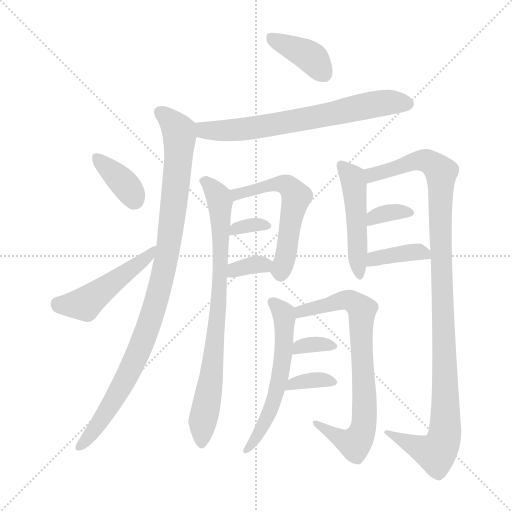
t = 0.00 s
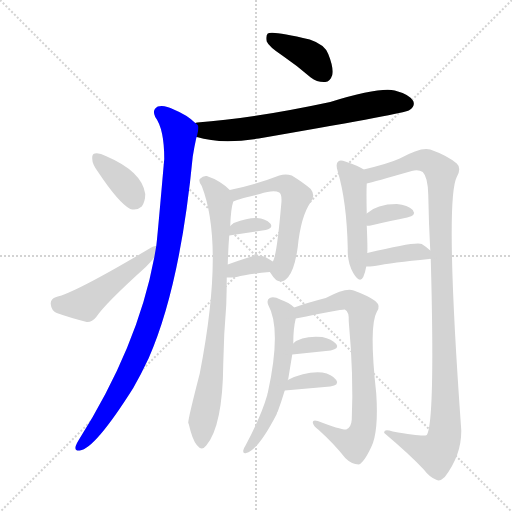
t = 2.36 s
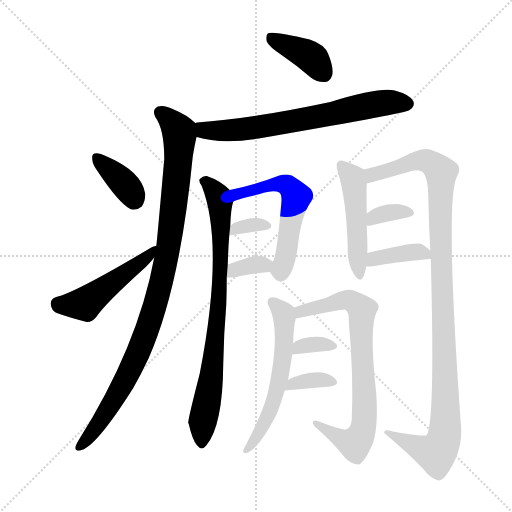
t = 4.71 s
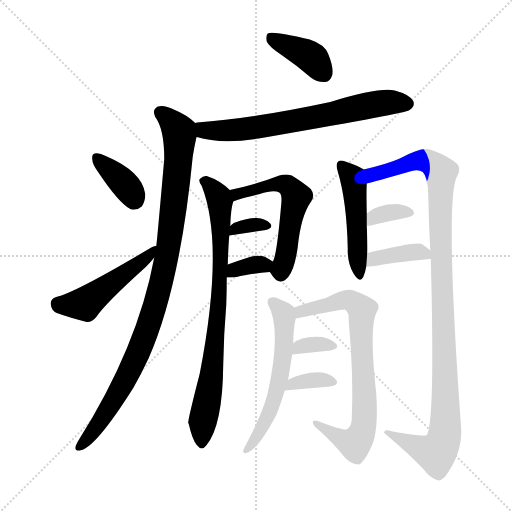
t = 7.07 s
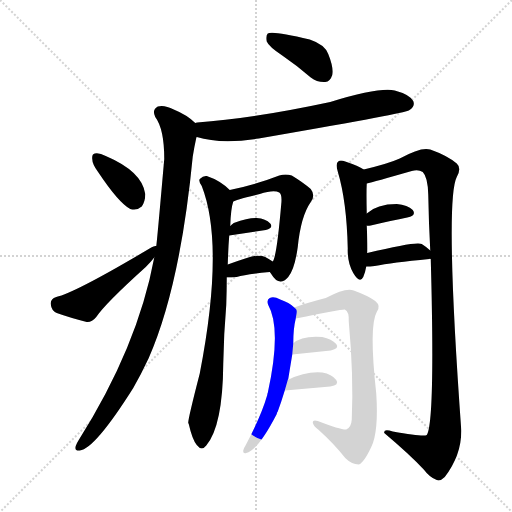
t = 9.42 s
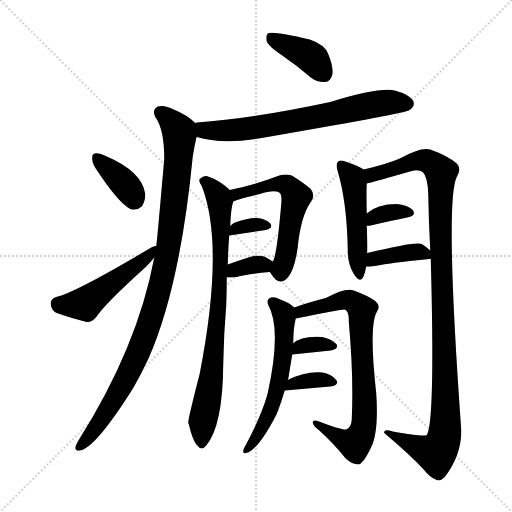
t = 11.78 s

The animated SVG that drew these frames (rendered in a browser with its animation timeline set to each time). Animation: 17 CSS @keyframes rules; one cycle of 11.78 s.

<svg version="1.1" viewBox="0 0 1024 1024" xmlns="http://www.w3.org/2000/svg">
  <g stroke="lightgray" stroke-dasharray="1,1" stroke-width="1" transform="scale(4, 4)">
    <line x1="0" y1="0" x2="256" y2="256"></line>
    <line x1="256" y1="0" x2="0" y2="256"></line>
    <line x1="128" y1="0" x2="128" y2="256"></line>
    <line x1="0" y1="128" x2="256" y2="128"></line>
  </g>
<g transform="scale(1, -1) translate(0, -900)">
   <style type="text/css">
    @keyframes keyframes0 {
      from {
       stroke: blue;
       stroke-dashoffset: 390;
       stroke-width: 128;
       }
       56% {
       animation-timing-function: step-end;
       stroke: blue;
       stroke-dashoffset: 0;
       stroke-width: 128;
       }
       to {
       stroke: black;
       stroke-width: 1024;
       }
       }
       #make-me-a-hanzi-animation-0 {
         animation: keyframes0 0.567383s both;
         animation-delay: 0.000000s;
         animation-timing-function: linear;
       }
    @keyframes keyframes1 {
      from {
       stroke: blue;
       stroke-dashoffset: 683;
       stroke-width: 128;
       }
       69% {
       animation-timing-function: step-end;
       stroke: blue;
       stroke-dashoffset: 0;
       stroke-width: 128;
       }
       to {
       stroke: black;
       stroke-width: 1024;
       }
       }
       #make-me-a-hanzi-animation-1 {
         animation: keyframes1 0.805827s both;
         animation-delay: 0.567383s;
         animation-timing-function: linear;
       }
    @keyframes keyframes2 {
      from {
       stroke: blue;
       stroke-dashoffset: 981;
       stroke-width: 128;
       }
       76% {
       animation-timing-function: step-end;
       stroke: blue;
       stroke-dashoffset: 0;
       stroke-width: 128;
       }
       to {
       stroke: black;
       stroke-width: 1024;
       }
       }
       #make-me-a-hanzi-animation-2 {
         animation: keyframes2 1.048340s both;
         animation-delay: 1.373210s;
         animation-timing-function: linear;
       }
    @keyframes keyframes3 {
      from {
       stroke: blue;
       stroke-dashoffset: 369;
       stroke-width: 128;
       }
       55% {
       animation-timing-function: step-end;
       stroke: blue;
       stroke-dashoffset: 0;
       stroke-width: 128;
       }
       to {
       stroke: black;
       stroke-width: 1024;
       }
       }
       #make-me-a-hanzi-animation-3 {
         animation: keyframes3 0.550293s both;
         animation-delay: 2.421549s;
         animation-timing-function: linear;
       }
    @keyframes keyframes4 {
      from {
       stroke: blue;
       stroke-dashoffset: 490;
       stroke-width: 128;
       }
       61% {
       animation-timing-function: step-end;
       stroke: blue;
       stroke-dashoffset: 0;
       stroke-width: 128;
       }
       to {
       stroke: black;
       stroke-width: 1024;
       }
       }
       #make-me-a-hanzi-animation-4 {
         animation: keyframes4 0.648763s both;
         animation-delay: 2.971842s;
         animation-timing-function: linear;
       }
    @keyframes keyframes5 {
      from {
       stroke: blue;
       stroke-dashoffset: 792;
       stroke-width: 128;
       }
       72% {
       animation-timing-function: step-end;
       stroke: blue;
       stroke-dashoffset: 0;
       stroke-width: 128;
       }
       to {
       stroke: black;
       stroke-width: 1024;
       }
       }
       #make-me-a-hanzi-animation-5 {
         animation: keyframes5 0.894531s both;
         animation-delay: 3.620605s;
         animation-timing-function: linear;
       }
    @keyframes keyframes6 {
      from {
       stroke: blue;
       stroke-dashoffset: 565;
       stroke-width: 128;
       }
       65% {
       animation-timing-function: step-end;
       stroke: blue;
       stroke-dashoffset: 0;
       stroke-width: 128;
       }
       to {
       stroke: black;
       stroke-width: 1024;
       }
       }
       #make-me-a-hanzi-animation-6 {
         animation: keyframes6 0.709798s both;
         animation-delay: 4.515137s;
         animation-timing-function: linear;
       }
    @keyframes keyframes7 {
      from {
       stroke: blue;
       stroke-dashoffset: 326;
       stroke-width: 128;
       }
       51% {
       animation-timing-function: step-end;
       stroke: blue;
       stroke-dashoffset: 0;
       stroke-width: 128;
       }
       to {
       stroke: black;
       stroke-width: 1024;
       }
       }
       #make-me-a-hanzi-animation-7 {
         animation: keyframes7 0.515299s both;
         animation-delay: 5.224935s;
         animation-timing-function: linear;
       }
    @keyframes keyframes8 {
      from {
       stroke: blue;
       stroke-dashoffset: 341;
       stroke-width: 128;
       }
       53% {
       animation-timing-function: step-end;
       stroke: blue;
       stroke-dashoffset: 0;
       stroke-width: 128;
       }
       to {
       stroke: black;
       stroke-width: 1024;
       }
       }
       #make-me-a-hanzi-animation-8 {
         animation: keyframes8 0.527507s both;
         animation-delay: 5.740234s;
         animation-timing-function: linear;
       }
    @keyframes keyframes9 {
      from {
       stroke: blue;
       stroke-dashoffset: 481;
       stroke-width: 128;
       }
       61% {
       animation-timing-function: step-end;
       stroke: blue;
       stroke-dashoffset: 0;
       stroke-width: 128;
       }
       to {
       stroke: black;
       stroke-width: 1024;
       }
       }
       #make-me-a-hanzi-animation-9 {
         animation: keyframes9 0.641439s both;
         animation-delay: 6.267741s;
         animation-timing-function: linear;
       }
    @keyframes keyframes10 {
      from {
       stroke: blue;
       stroke-dashoffset: 1089;
       stroke-width: 128;
       }
       78% {
       animation-timing-function: step-end;
       stroke: blue;
       stroke-dashoffset: 0;
       stroke-width: 128;
       }
       to {
       stroke: black;
       stroke-width: 1024;
       }
       }
       #make-me-a-hanzi-animation-10 {
         animation: keyframes10 1.136230s both;
         animation-delay: 6.909180s;
         animation-timing-function: linear;
       }
    @keyframes keyframes11 {
      from {
       stroke: blue;
       stroke-dashoffset: 341;
       stroke-width: 128;
       }
       53% {
       animation-timing-function: step-end;
       stroke: blue;
       stroke-dashoffset: 0;
       stroke-width: 128;
       }
       to {
       stroke: black;
       stroke-width: 1024;
       }
       }
       #make-me-a-hanzi-animation-11 {
         animation: keyframes11 0.527507s both;
         animation-delay: 8.045410s;
         animation-timing-function: linear;
       }
    @keyframes keyframes12 {
      from {
       stroke: blue;
       stroke-dashoffset: 387;
       stroke-width: 128;
       }
       56% {
       animation-timing-function: step-end;
       stroke: blue;
       stroke-dashoffset: 0;
       stroke-width: 128;
       }
       to {
       stroke: black;
       stroke-width: 1024;
       }
       }
       #make-me-a-hanzi-animation-12 {
         animation: keyframes12 0.564941s both;
         animation-delay: 8.572917s;
         animation-timing-function: linear;
       }
    @keyframes keyframes13 {
      from {
       stroke: blue;
       stroke-dashoffset: 576;
       stroke-width: 128;
       }
       65% {
       animation-timing-function: step-end;
       stroke: blue;
       stroke-dashoffset: 0;
       stroke-width: 128;
       }
       to {
       stroke: black;
       stroke-width: 1024;
       }
       }
       #make-me-a-hanzi-animation-13 {
         animation: keyframes13 0.718750s both;
         animation-delay: 9.137858s;
         animation-timing-function: linear;
       }
    @keyframes keyframes14 {
      from {
       stroke: blue;
       stroke-dashoffset: 757;
       stroke-width: 128;
       }
       71% {
       animation-timing-function: step-end;
       stroke: blue;
       stroke-dashoffset: 0;
       stroke-width: 128;
       }
       to {
       stroke: black;
       stroke-width: 1024;
       }
       }
       #make-me-a-hanzi-animation-14 {
         animation: keyframes14 0.866048s both;
         animation-delay: 9.856608s;
         animation-timing-function: linear;
       }
    @keyframes keyframes15 {
      from {
       stroke: blue;
       stroke-dashoffset: 335;
       stroke-width: 128;
       }
       52% {
       animation-timing-function: step-end;
       stroke: blue;
       stroke-dashoffset: 0;
       stroke-width: 128;
       }
       to {
       stroke: black;
       stroke-width: 1024;
       }
       }
       #make-me-a-hanzi-animation-15 {
         animation: keyframes15 0.522624s both;
         animation-delay: 10.722656s;
         animation-timing-function: linear;
       }
    @keyframes keyframes16 {
      from {
       stroke: blue;
       stroke-dashoffset: 349;
       stroke-width: 128;
       }
       53% {
       animation-timing-function: step-end;
       stroke: blue;
       stroke-dashoffset: 0;
       stroke-width: 128;
       }
       to {
       stroke: black;
       stroke-width: 1024;
       }
       }
       #make-me-a-hanzi-animation-16 {
         animation: keyframes16 0.534017s both;
         animation-delay: 11.245280s;
         animation-timing-function: linear;
       }
</style>
<path d="M 564.5 789.0 Q 592.5 770.0 621.5 745.0 Q 634.5 735.0 650.5 736.0 Q 660.5 737.0 664.5 750.0 Q 667.5 765.0 656.5 792.0 Q 649.5 811.0 619.5 821.0 Q 544.5 839.0 535.5 833.0 Q 531.5 829.0 533.5 817.0 Q 537.5 807.0 564.5 789.0 Z" fill="lightgray"></path> 
<path d="M 393.5 626.0 Q 441.5 611.0 517.5 623.0 Q 794.5 671.0 814.5 678.0 Q 817.5 679.0 820.5 681.0 Q 830.5 688.0 826.5 698.0 Q 819.5 711.0 789.5 719.0 Q 758.5 726.0 660.5 696.0 Q 506.5 663.0 394.5 655.0 Q 391.5 655.0 390.5 654.0 C 360.5 650.0 364.5 634.0 393.5 626.0 Z" fill="lightgray"></path> 
<path d="M 308.5 385.0 Q 275.5 207.0 157.5 20.0 Q 153.5 14.0 151.5 8.0 Q 148.5 -2.0 159.5 -1.0 Q 189.5 2.0 266.5 124.0 Q 282.5 152.0 297.5 184.0 Q 360.5 328.0 385.5 587.0 Q 388.5 606.0 392.5 624.0 Q 392.5 625.0 393.5 626.0 C 398.5 648.0 398.5 648.0 390.5 654.0 Q 374.5 670.0 347.5 681.0 Q 328.5 691.0 315.5 687.0 Q 303.5 680.0 310.5 666.0 Q 328.5 642.0 328.5 582.0 Q 313.5 411.0 312.5 408.0 L 308.5 385.0 Z" fill="lightgray"></path> 
<path d="M 195.5 557.0 Q 237.5 494.0 260.5 482.0 Q 273.5 478.0 283.5 487.0 Q 290.5 497.0 290.5 512.0 Q 284.5 557.0 211.5 588.0 Q 198.5 595.0 189.5 593.0 Q 183.5 592.0 184.5 582.0 Q 184.5 572.0 195.5 557.0 Z" fill="lightgray"></path> 
<path d="M 312.5 408.0 Q 308.5 409.0 302.5 405.0 Q 151.5 315.0 112.5 306.0 Q 100.5 302.0 101.5 292.0 Q 102.5 279.0 113.5 274.0 Q 138.5 265.0 173.5 256.0 Q 183.5 255.0 192.5 266.0 Q 210.5 293.0 291.5 366.0 Q 301.5 376.0 308.5 385.0 C 327.5 408.0 330.5 412.0 312.5 408.0 Z" fill="lightgray"></path> 
<path d="M 459.5 520.0 Q 440.5 539.0 413.5 548.0 Q 406.5 549.0 399.5 542.0 Q 396.5 538.0 403.5 528.0 Q 449.5 410.0 399.5 153.0 Q 375.5 60.0 376.5 54.0 L 377.5 52.0 Q 384.5 21.0 393.5 10.0 Q 403.5 -3.0 412.5 9.0 Q 445.5 48.0 446.5 172.0 Q 447.5 232.0 452.5 290.0 Q 453.5 320.0 453.5 345.0 L 455.5 371.0 Q 456.5 405.0 458.5 429.0 L 460.5 448.0 Q 461.5 482.0 466.5 497.0 C 469.5 511.0 469.5 511.0 459.5 520.0 Z" fill="lightgray"></path> 
<path d="M 539.5 356.0 Q 540.5 355.0 542.5 352.0 Q 558.5 325.0 576.5 346.0 Q 589.5 362.0 595.5 406.0 Q 601.5 467.0 621.5 496.0 Q 631.5 509.0 621.5 522.0 Q 606.5 535.0 583.5 549.0 Q 571.5 553.0 558.5 549.0 Q 512.5 531.0 459.5 520.0 C 430.5 514.0 438.5 486.0 466.5 497.0 Q 469.5 500.0 519.5 512.0 Q 547.5 521.0 558.5 515.0 Q 564.5 511.0 562.5 492.0 Q 553.5 387.0 545.5 377.0 C 538.5 358.0 538.5 358.0 539.5 356.0 Z" fill="lightgray"></path> 
<path d="M 458.5 429.0 L 531.5 440.0 Q 547.5 444.0 540.5 453.0 Q 531.5 463.0 513.5 464.0 Q 497.5 465.0 467.5 454.0 Q 463.5 451.0 460.5 448.0 C 438.5 427.0 436.5 426.0 458.5 429.0 Z" fill="lightgray"></path> 
<path d="M 453.5 345.0 Q 462.5 345.0 473.5 346.0 Q 492.5 352.0 539.5 356.0 C 569.5 359.0 570.5 361.0 545.5 377.0 Q 539.5 381.0 530.5 386.0 Q 517.5 392.0 493.5 384.0 Q 471.5 377.0 455.5 371.0 C 427.5 361.0 423.5 345.0 453.5 345.0 Z" fill="lightgray"></path> 
<path d="M 727.5 561.0 Q 717.5 568.0 690.5 577.0 Q 680.5 581.0 676.5 577.0 Q 670.5 573.0 675.5 557.0 Q 693.5 497.0 695.5 403.0 Q 694.5 375.0 706.5 354.0 Q 719.5 332.0 726.5 346.0 Q 730.5 355.0 732.5 367.0 L 734.5 394.0 Q 735.5 403.0 733.5 449.0 L 733.5 473.0 Q 732.5 516.0 733.5 533.0 C 734.5 557.0 734.5 557.0 727.5 561.0 Z" fill="lightgray"></path> 
<path d="M 861.5 382.0 Q 870.5 57.0 853.5 30.0 Q 847.5 26.0 785.5 37.0 Q 766.5 43.0 768.5 34.0 Q 819.5 -9.0 847.5 -39.0 Q 859.5 -55.0 873.5 -60.0 Q 880.5 -63.0 889.5 -54.0 Q 923.5 -9.0 922.5 40.0 Q 889.5 499.0 913.5 546.0 Q 923.5 564.0 913.5 573.0 Q 894.5 589.0 860.5 601.0 Q 842.5 607.0 799.5 583.0 Q 777.5 573.0 727.5 561.0 C 698.5 554.0 704.5 525.0 733.5 533.0 Q 746.5 536.0 823.5 558.0 Q 836.5 562.0 845.5 556.0 Q 855.5 546.0 856.5 511.0 Q 857.5 453.0 860.5 399.0 L 861.5 382.0 Z" fill="lightgray"></path> 
<path d="M 733.5 449.0 Q 734.5 448.0 741.5 449.0 Q 783.5 459.0 814.5 465.0 Q 833.5 469.0 825.5 480.0 Q 815.5 490.0 793.5 492.0 Q 753.5 492.0 733.5 473.0 C 711.5 453.0 710.5 452.0 733.5 449.0 Z" fill="lightgray"></path> 
<path d="M 732.5 367.0 Q 739.5 367.0 749.5 368.0 Q 783.5 375.0 858.5 382.0 Q 859.5 383.0 861.5 382.0 C 878.5 383.0 878.5 383.0 860.5 399.0 Q 854.5 405.0 843.5 412.0 Q 833.5 418.0 734.5 394.0 C 705.5 387.0 702.5 366.0 732.5 367.0 Z" fill="lightgray"></path> 
<path d="M 575.5 140.0 Q 575.5 141.0 576.5 142.0 Q 580.5 167.0 584.5 191.0 L 586.5 213.0 Q 586.5 243.0 591.5 263.0 C 594.5 280.0 594.5 280.0 588.5 285.0 Q 578.5 295.0 560.5 301.0 Q 547.5 308.0 539.5 304.0 Q 532.5 300.0 536.5 290.0 Q 563.5 242.0 535.5 114.0 Q 534.5 113.0 534.5 110.0 Q 522.5 68.0 490.5 8.0 Q 487.5 4.0 486.5 -1.0 Q 485.5 -8.0 492.5 -6.0 Q 516.5 0.0 553.5 72.0 Q 553.5 75.0 555.5 77.0 Q 562.5 96.0 569.5 119.0 L 575.5 140.0 Z" fill="lightgray"></path> 
<path d="M 591.5 263.0 Q 685.5 282.0 689.5 281.0 Q 698.5 277.0 697.5 257.0 Q 707.5 148.0 703.5 61.0 Q 702.5 45.0 692.5 41.0 Q 682.5 40.0 635.5 58.0 Q 625.5 61.0 625.5 55.0 Q 626.5 48.0 637.5 40.0 Q 667.5 13.0 690.5 -16.0 Q 703.5 -29.0 717.5 -29.0 Q 727.5 -26.0 742.5 6.0 Q 757.5 36.0 752.5 113.0 Q 737.5 248.0 753.5 276.0 Q 762.5 288.0 750.5 298.0 Q 737.5 308.0 707.5 319.0 Q 692.5 326.0 651.5 304.0 Q 612.5 294.0 588.5 285.0 C 560.5 275.0 562.5 257.0 591.5 263.0 Z" fill="lightgray"></path> 
<path d="M 584.5 191.0 L 661.5 199.0 Q 679.5 203.0 672.5 212.0 Q 663.5 222.0 644.5 226.0 Q 602.5 229.0 586.5 213.0 C 564.5 193.0 559.5 188.0 584.5 191.0 Z" fill="lightgray"></path> 
<path d="M 569.5 119.0 L 660.5 127.0 Q 679.5 130.0 672.5 140.0 Q 663.5 152.0 644.5 155.0 Q 611.5 158.0 575.5 140.0 C 548.5 127.0 539.5 116.0 569.5 119.0 Z" fill="lightgray"></path> 
      <clipPath id="make-me-a-hanzi-clip-0">
      <path d="M 564.5 789.0 Q 592.5 770.0 621.5 745.0 Q 634.5 735.0 650.5 736.0 Q 660.5 737.0 664.5 750.0 Q 667.5 765.0 656.5 792.0 Q 649.5 811.0 619.5 821.0 Q 544.5 839.0 535.5 833.0 Q 531.5 829.0 533.5 817.0 Q 537.5 807.0 564.5 789.0 Z" fill="lightgray"></path>
      </clipPath>
      <path clip-path="url(#make-me-a-hanzi-clip-0)" d="M 539.5 828.0 L 616.5 790.0 L 647.5 753.0 " fill="none" id="make-me-a-hanzi-animation-0" stroke-dasharray="262 524" stroke-linecap="round"></path>

      <clipPath id="make-me-a-hanzi-clip-1">
      <path d="M 393.5 626.0 Q 441.5 611.0 517.5 623.0 Q 794.5 671.0 814.5 678.0 Q 817.5 679.0 820.5 681.0 Q 830.5 688.0 826.5 698.0 Q 819.5 711.0 789.5 719.0 Q 758.5 726.0 660.5 696.0 Q 506.5 663.0 394.5 655.0 Q 391.5 655.0 390.5 654.0 C 360.5 650.0 364.5 634.0 393.5 626.0 Z" fill="lightgray"></path>
      </clipPath>
      <path clip-path="url(#make-me-a-hanzi-clip-1)" d="M 394.5 647.0 L 408.5 639.0 L 428.5 638.0 L 528.5 646.0 L 758.5 693.0 L 814.5 693.0 " fill="none" id="make-me-a-hanzi-animation-1" stroke-dasharray="555 1110" stroke-linecap="round"></path>

      <clipPath id="make-me-a-hanzi-clip-2">
      <path d="M 308.5 385.0 Q 275.5 207.0 157.5 20.0 Q 153.5 14.0 151.5 8.0 Q 148.5 -2.0 159.5 -1.0 Q 189.5 2.0 266.5 124.0 Q 282.5 152.0 297.5 184.0 Q 360.5 328.0 385.5 587.0 Q 388.5 606.0 392.5 624.0 Q 392.5 625.0 393.5 626.0 C 398.5 648.0 398.5 648.0 390.5 654.0 Q 374.5 670.0 347.5 681.0 Q 328.5 691.0 315.5 687.0 Q 303.5 680.0 310.5 666.0 Q 328.5 642.0 328.5 582.0 Q 313.5 411.0 312.5 408.0 L 308.5 385.0 Z" fill="lightgray"></path>
      </clipPath>
      <path clip-path="url(#make-me-a-hanzi-clip-2)" d="M 321.5 674.0 L 351.5 646.0 L 359.5 625.0 L 338.5 416.0 L 323.5 339.0 L 287.5 221.0 L 250.5 140.0 L 199.5 54.0 L 160.5 8.0 " fill="none" id="make-me-a-hanzi-animation-2" stroke-dasharray="853 1706" stroke-linecap="round"></path>

      <clipPath id="make-me-a-hanzi-clip-3">
      <path d="M 195.5 557.0 Q 237.5 494.0 260.5 482.0 Q 273.5 478.0 283.5 487.0 Q 290.5 497.0 290.5 512.0 Q 284.5 557.0 211.5 588.0 Q 198.5 595.0 189.5 593.0 Q 183.5 592.0 184.5 582.0 Q 184.5 572.0 195.5 557.0 Z" fill="lightgray"></path>
      </clipPath>
      <path clip-path="url(#make-me-a-hanzi-clip-3)" d="M 194.5 584.0 L 248.5 533.0 L 269.5 500.0 " fill="none" id="make-me-a-hanzi-animation-3" stroke-dasharray="241 482" stroke-linecap="round"></path>

      <clipPath id="make-me-a-hanzi-clip-4">
      <path d="M 312.5 408.0 Q 308.5 409.0 302.5 405.0 Q 151.5 315.0 112.5 306.0 Q 100.5 302.0 101.5 292.0 Q 102.5 279.0 113.5 274.0 Q 138.5 265.0 173.5 256.0 Q 183.5 255.0 192.5 266.0 Q 210.5 293.0 291.5 366.0 Q 301.5 376.0 308.5 385.0 C 327.5 408.0 330.5 412.0 312.5 408.0 Z" fill="lightgray"></path>
      </clipPath>
      <path clip-path="url(#make-me-a-hanzi-clip-4)" d="M 114.5 293.0 L 169.5 292.0 L 287.5 379.0 L 308.5 403.0 " fill="none" id="make-me-a-hanzi-animation-4" stroke-dasharray="362 724" stroke-linecap="round"></path>

      <clipPath id="make-me-a-hanzi-clip-5">
      <path d="M 459.5 520.0 Q 440.5 539.0 413.5 548.0 Q 406.5 549.0 399.5 542.0 Q 396.5 538.0 403.5 528.0 Q 449.5 410.0 399.5 153.0 Q 375.5 60.0 376.5 54.0 L 377.5 52.0 Q 384.5 21.0 393.5 10.0 Q 403.5 -3.0 412.5 9.0 Q 445.5 48.0 446.5 172.0 Q 447.5 232.0 452.5 290.0 Q 453.5 320.0 453.5 345.0 L 455.5 371.0 Q 456.5 405.0 458.5 429.0 L 460.5 448.0 Q 461.5 482.0 466.5 497.0 C 469.5 511.0 469.5 511.0 459.5 520.0 Z" fill="lightgray"></path>
      </clipPath>
      <path clip-path="url(#make-me-a-hanzi-clip-5)" d="M 409.5 537.0 L 437.5 506.0 L 441.5 380.0 L 422.5 141.0 L 405.5 57.0 L 403.5 14.0 " fill="none" id="make-me-a-hanzi-animation-5" stroke-dasharray="664 1328" stroke-linecap="round"></path>

      <clipPath id="make-me-a-hanzi-clip-6">
      <path d="M 539.5 356.0 Q 540.5 355.0 542.5 352.0 Q 558.5 325.0 576.5 346.0 Q 589.5 362.0 595.5 406.0 Q 601.5 467.0 621.5 496.0 Q 631.5 509.0 621.5 522.0 Q 606.5 535.0 583.5 549.0 Q 571.5 553.0 558.5 549.0 Q 512.5 531.0 459.5 520.0 C 430.5 514.0 438.5 486.0 466.5 497.0 Q 469.5 500.0 519.5 512.0 Q 547.5 521.0 558.5 515.0 Q 564.5 511.0 562.5 492.0 Q 553.5 387.0 545.5 377.0 C 538.5 358.0 538.5 358.0 539.5 356.0 Z" fill="lightgray"></path>
      </clipPath>
      <path clip-path="url(#make-me-a-hanzi-clip-6)" d="M 466.5 503.0 L 474.5 512.0 L 557.5 532.0 L 574.5 530.0 L 589.5 514.0 L 592.5 506.0 L 574.5 399.0 L 561.5 359.0 L 548.5 359.0 " fill="none" id="make-me-a-hanzi-animation-6" stroke-dasharray="437 874" stroke-linecap="round"></path>

      <clipPath id="make-me-a-hanzi-clip-7">
      <path d="M 458.5 429.0 L 531.5 440.0 Q 547.5 444.0 540.5 453.0 Q 531.5 463.0 513.5 464.0 Q 497.5 465.0 467.5 454.0 Q 463.5 451.0 460.5 448.0 C 438.5 427.0 436.5 426.0 458.5 429.0 Z" fill="lightgray"></path>
      </clipPath>
      <path clip-path="url(#make-me-a-hanzi-clip-7)" d="M 465.5 433.0 L 478.5 445.0 L 530.5 450.0 " fill="none" id="make-me-a-hanzi-animation-7" stroke-dasharray="198 396" stroke-linecap="round"></path>

      <clipPath id="make-me-a-hanzi-clip-8">
      <path d="M 453.5 345.0 Q 462.5 345.0 473.5 346.0 Q 492.5 352.0 539.5 356.0 C 569.5 359.0 570.5 361.0 545.5 377.0 Q 539.5 381.0 530.5 386.0 Q 517.5 392.0 493.5 384.0 Q 471.5 377.0 455.5 371.0 C 427.5 361.0 423.5 345.0 453.5 345.0 Z" fill="lightgray"></path>
      </clipPath>
      <path clip-path="url(#make-me-a-hanzi-clip-8)" d="M 458.5 351.0 L 477.5 364.0 L 538.5 373.0 " fill="none" id="make-me-a-hanzi-animation-8" stroke-dasharray="213 426" stroke-linecap="round"></path>

      <clipPath id="make-me-a-hanzi-clip-9">
      <path d="M 727.5 561.0 Q 717.5 568.0 690.5 577.0 Q 680.5 581.0 676.5 577.0 Q 670.5 573.0 675.5 557.0 Q 693.5 497.0 695.5 403.0 Q 694.5 375.0 706.5 354.0 Q 719.5 332.0 726.5 346.0 Q 730.5 355.0 732.5 367.0 L 734.5 394.0 Q 735.5 403.0 733.5 449.0 L 733.5 473.0 Q 732.5 516.0 733.5 533.0 C 734.5 557.0 734.5 557.0 727.5 561.0 Z" fill="lightgray"></path>
      </clipPath>
      <path clip-path="url(#make-me-a-hanzi-clip-9)" d="M 683.5 569.0 L 704.5 544.0 L 708.5 529.0 L 717.5 352.0 " fill="none" id="make-me-a-hanzi-animation-9" stroke-dasharray="353 706" stroke-linecap="round"></path>

      <clipPath id="make-me-a-hanzi-clip-10">
      <path d="M 861.5 382.0 Q 870.5 57.0 853.5 30.0 Q 847.5 26.0 785.5 37.0 Q 766.5 43.0 768.5 34.0 Q 819.5 -9.0 847.5 -39.0 Q 859.5 -55.0 873.5 -60.0 Q 880.5 -63.0 889.5 -54.0 Q 923.5 -9.0 922.5 40.0 Q 889.5 499.0 913.5 546.0 Q 923.5 564.0 913.5 573.0 Q 894.5 589.0 860.5 601.0 Q 842.5 607.0 799.5 583.0 Q 777.5 573.0 727.5 561.0 C 698.5 554.0 704.5 525.0 733.5 533.0 Q 746.5 536.0 823.5 558.0 Q 836.5 562.0 845.5 556.0 Q 855.5 546.0 856.5 511.0 Q 857.5 453.0 860.5 399.0 L 861.5 382.0 Z" fill="lightgray"></path>
      </clipPath>
      <path clip-path="url(#make-me-a-hanzi-clip-10)" d="M 734.5 541.0 L 744.5 551.0 L 807.5 567.0 L 834.5 580.0 L 860.5 576.0 L 882.5 556.0 L 881.5 341.0 L 892.5 107.0 L 889.5 32.0 L 871.5 -6.0 L 777.5 32.0 " fill="none" id="make-me-a-hanzi-animation-10" stroke-dasharray="961 1922" stroke-linecap="round"></path>

      <clipPath id="make-me-a-hanzi-clip-11">
      <path d="M 733.5 449.0 Q 734.5 448.0 741.5 449.0 Q 783.5 459.0 814.5 465.0 Q 833.5 469.0 825.5 480.0 Q 815.5 490.0 793.5 492.0 Q 753.5 492.0 733.5 473.0 C 711.5 453.0 710.5 452.0 733.5 449.0 Z" fill="lightgray"></path>
      </clipPath>
      <path clip-path="url(#make-me-a-hanzi-clip-11)" d="M 737.5 455.0 L 769.5 474.0 L 817.5 474.0 " fill="none" id="make-me-a-hanzi-animation-11" stroke-dasharray="213 426" stroke-linecap="round"></path>

      <clipPath id="make-me-a-hanzi-clip-12">
      <path d="M 732.5 367.0 Q 739.5 367.0 749.5 368.0 Q 783.5 375.0 858.5 382.0 Q 859.5 383.0 861.5 382.0 C 878.5 383.0 878.5 383.0 860.5 399.0 Q 854.5 405.0 843.5 412.0 Q 833.5 418.0 734.5 394.0 C 705.5 387.0 702.5 366.0 732.5 367.0 Z" fill="lightgray"></path>
      </clipPath>
      <path clip-path="url(#make-me-a-hanzi-clip-12)" d="M 736.5 374.0 L 750.5 386.0 L 813.5 395.0 L 834.5 397.0 L 860.5 386.0 " fill="none" id="make-me-a-hanzi-animation-12" stroke-dasharray="259 518" stroke-linecap="round"></path>

      <clipPath id="make-me-a-hanzi-clip-13">
      <path d="M 575.5 140.0 Q 575.5 141.0 576.5 142.0 Q 580.5 167.0 584.5 191.0 L 586.5 213.0 Q 586.5 243.0 591.5 263.0 C 594.5 280.0 594.5 280.0 588.5 285.0 Q 578.5 295.0 560.5 301.0 Q 547.5 308.0 539.5 304.0 Q 532.5 300.0 536.5 290.0 Q 563.5 242.0 535.5 114.0 Q 534.5 113.0 534.5 110.0 Q 522.5 68.0 490.5 8.0 Q 487.5 4.0 486.5 -1.0 Q 485.5 -8.0 492.5 -6.0 Q 516.5 0.0 553.5 72.0 Q 553.5 75.0 555.5 77.0 Q 562.5 96.0 569.5 119.0 L 575.5 140.0 Z" fill="lightgray"></path>
      </clipPath>
      <path clip-path="url(#make-me-a-hanzi-clip-13)" d="M 545.5 295.0 L 567.5 272.0 L 569.5 262.0 L 560.5 149.0 L 537.5 68.0 L 493.5 1.0 " fill="none" id="make-me-a-hanzi-animation-13" stroke-dasharray="448 896" stroke-linecap="round"></path>

      <clipPath id="make-me-a-hanzi-clip-14">
      <path d="M 591.5 263.0 Q 685.5 282.0 689.5 281.0 Q 698.5 277.0 697.5 257.0 Q 707.5 148.0 703.5 61.0 Q 702.5 45.0 692.5 41.0 Q 682.5 40.0 635.5 58.0 Q 625.5 61.0 625.5 55.0 Q 626.5 48.0 637.5 40.0 Q 667.5 13.0 690.5 -16.0 Q 703.5 -29.0 717.5 -29.0 Q 727.5 -26.0 742.5 6.0 Q 757.5 36.0 752.5 113.0 Q 737.5 248.0 753.5 276.0 Q 762.5 288.0 750.5 298.0 Q 737.5 308.0 707.5 319.0 Q 692.5 326.0 651.5 304.0 Q 612.5 294.0 588.5 285.0 C 560.5 275.0 562.5 257.0 591.5 263.0 Z" fill="lightgray"></path>
      </clipPath>
      <path clip-path="url(#make-me-a-hanzi-clip-14)" d="M 595.5 280.0 L 604.5 275.0 L 695.5 301.0 L 723.5 281.0 L 729.5 123.0 L 725.5 38.0 L 709.5 12.0 L 631.5 53.0 " fill="none" id="make-me-a-hanzi-animation-14" stroke-dasharray="629 1258" stroke-linecap="round"></path>

      <clipPath id="make-me-a-hanzi-clip-15">
      <path d="M 584.5 191.0 L 661.5 199.0 Q 679.5 203.0 672.5 212.0 Q 663.5 222.0 644.5 226.0 Q 602.5 229.0 586.5 213.0 C 564.5 193.0 559.5 188.0 584.5 191.0 Z" fill="lightgray"></path>
      </clipPath>
      <path clip-path="url(#make-me-a-hanzi-clip-15)" d="M 591.5 196.0 L 598.5 206.0 L 618.5 211.0 L 664.5 207.0 " fill="none" id="make-me-a-hanzi-animation-15" stroke-dasharray="207 414" stroke-linecap="round"></path>

      <clipPath id="make-me-a-hanzi-clip-16">
      <path d="M 569.5 119.0 L 660.5 127.0 Q 679.5 130.0 672.5 140.0 Q 663.5 152.0 644.5 155.0 Q 611.5 158.0 575.5 140.0 C 548.5 127.0 539.5 116.0 569.5 119.0 Z" fill="lightgray"></path>
      </clipPath>
      <path clip-path="url(#make-me-a-hanzi-clip-16)" d="M 576.5 123.0 L 583.5 132.0 L 613.5 139.0 L 664.5 135.0 " fill="none" id="make-me-a-hanzi-animation-16" stroke-dasharray="221 442" stroke-linecap="round"></path>

</g>
</svg>
